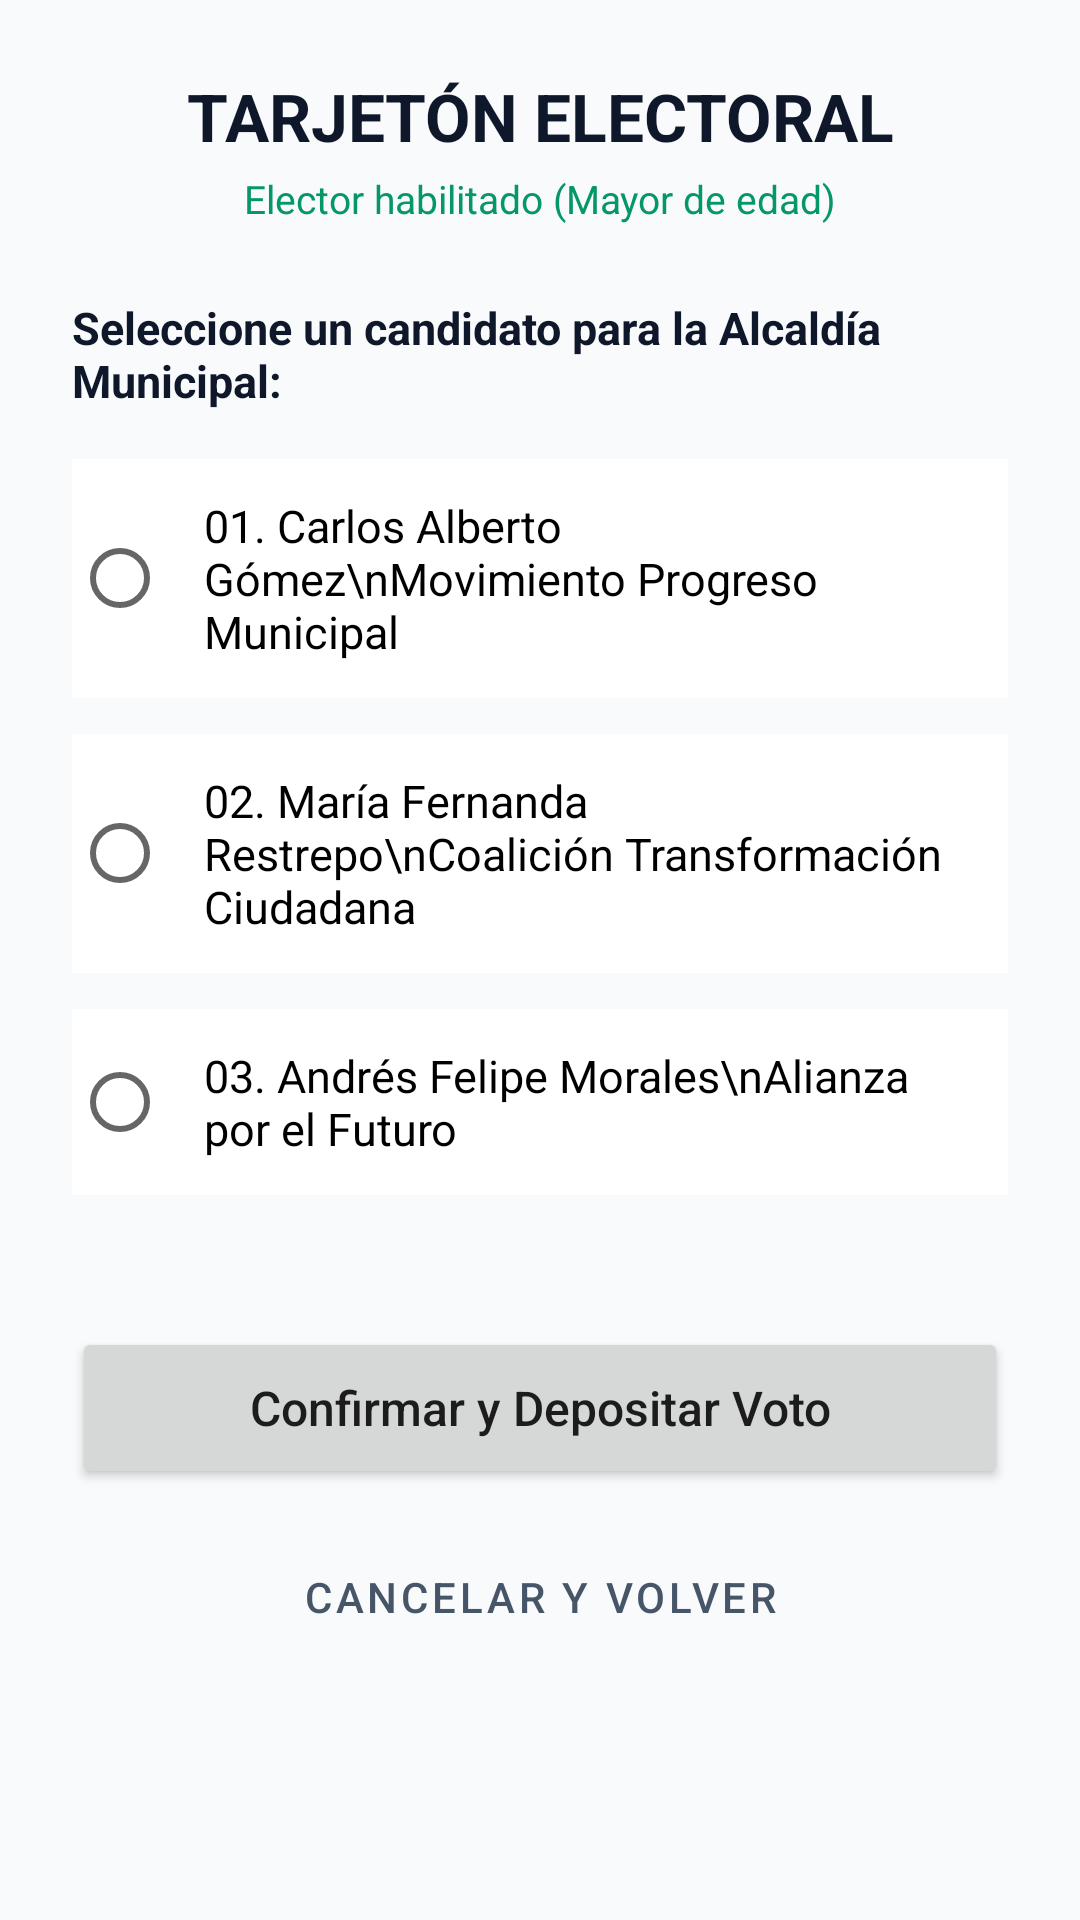

The Android layout XML behind this screen, and the referenced resources:
<!-- AndroidManifest.xml: application theme Theme.ConteoElectoral -->
<!-- res/layout/activity_votacion.xml -->
<?xml version="1.0" encoding="utf-8"?>
<ScrollView xmlns:android="http://schemas.android.com/apk/res/android"
    android:layout_width="match_parent"
    android:layout_height="match_parent"
    android:background="@color/background"
    android:fillViewport="true">

    <LinearLayout
        android:layout_width="match_parent"
        android:layout_height="wrap_content"
        android:orientation="vertical"
        android:padding="24dp">

        <TextView
            android:id="@+id/tvTituloTarjeton"
            android:layout_width="match_parent"
            android:layout_height="wrap_content"
            android:text="TARJETÓN ELECTORAL"
            android:textSize="22sp"
            android:textStyle="bold"
            android:textColor="@color/text_primary"
            android:gravity="center"
            android:layout_marginBottom="4dp" />

        <TextView
            android:id="@+id/tvDatosElector"
            android:layout_width="match_parent"
            android:layout_height="wrap_content"
            android:text="Elector habilitado (Mayor de edad)"
            android:textSize="13sp"
            android:textColor="@color/accent"
            android:gravity="center"
            android:layout_marginBottom="24dp" />

        <TextView
            android:layout_width="match_parent"
            android:layout_height="wrap_content"
            android:text="Seleccione un candidato para la Alcaldía Municipal:"
            android:textSize="15sp"
            android:textStyle="bold"
            android:textColor="@color/text_primary"
            android:layout_marginBottom="16dp" />

        
        <RadioGroup
            android:id="@+id/rgCandidatos"
            android:layout_width="match_parent"
            android:layout_height="wrap_content"
            android:layout_marginBottom="32dp">

            
            <RadioButton
                android:id="@+id/rbCandidato1"
                android:layout_width="match_parent"
                android:layout_height="wrap_content"
                android:text="01. Carlos Alberto Gómez\nMovimiento Progreso Municipal"
                android:textSize="15sp"
                android:padding="12dp"
                android:layout_marginBottom="12dp"
                android:background="#FFFFFF" />

            
            <RadioButton
                android:id="@+id/rbCandidato2"
                android:layout_width="match_parent"
                android:layout_height="wrap_content"
                android:text="02. María Fernanda Restrepo\nCoalición Transformación Ciudadana"
                android:textSize="15sp"
                android:padding="12dp"
                android:layout_marginBottom="12dp"
                android:background="#FFFFFF" />

            
            <RadioButton
                android:id="@+id/rbCandidato3"
                android:layout_width="match_parent"
                android:layout_height="wrap_content"
                android:text="03. Andrés Felipe Morales\nAlianza por el Futuro"
                android:textSize="15sp"
                android:padding="12dp"
                android:layout_marginBottom="12dp"
                android:background="#FFFFFF" />

        </RadioGroup>

        
        <Button
            android:id="@+id/btnVotar"
            android:layout_width="match_parent"
            android:layout_height="wrap_content"
            android:text="Confirmar y Depositar Voto"
            android:textAllCaps="false"
            android:textSize="16sp"
            android:minHeight="54dp"
            android:layout_marginBottom="12dp" />

        <Button
            android:id="@+id/btnCancelar"
            style="@style/Widget.MaterialComponents.Button.TextButton"
            android:layout_width="match_parent"
            android:layout_height="wrap_content"
            android:text="Cancelar y Volver"
            android:textColor="@color/text_secondary" />

    </LinearLayout>
</ScrollView>
<!-- resources referenced by this layout -->
<resources>
  <color name="accent">#059669</color>
  <color name="background">#F8FAFC</color>
  <color name="text_primary">#0F172A</color>
  <color name="text_secondary">#475569</color>
  <style name="Theme.ConteoElectoral" parent="Theme.MaterialComponents.DayNight.DarkActionBar">
          <item name="colorPrimary">@color/primary</item>
          <item name="colorPrimaryVariant">@color/primary_dark</item>
          <item name="colorOnPrimary">#FFFFFF</item>
          <item name="colorSecondary">@color/accent</item>
          <item name="android:statusBarColor">@color/primary_dark</item>
      </style>
  <color name="primary">#1D4ED8</color>
  <color name="primary_dark">#1E3A8A</color>
</resources>
